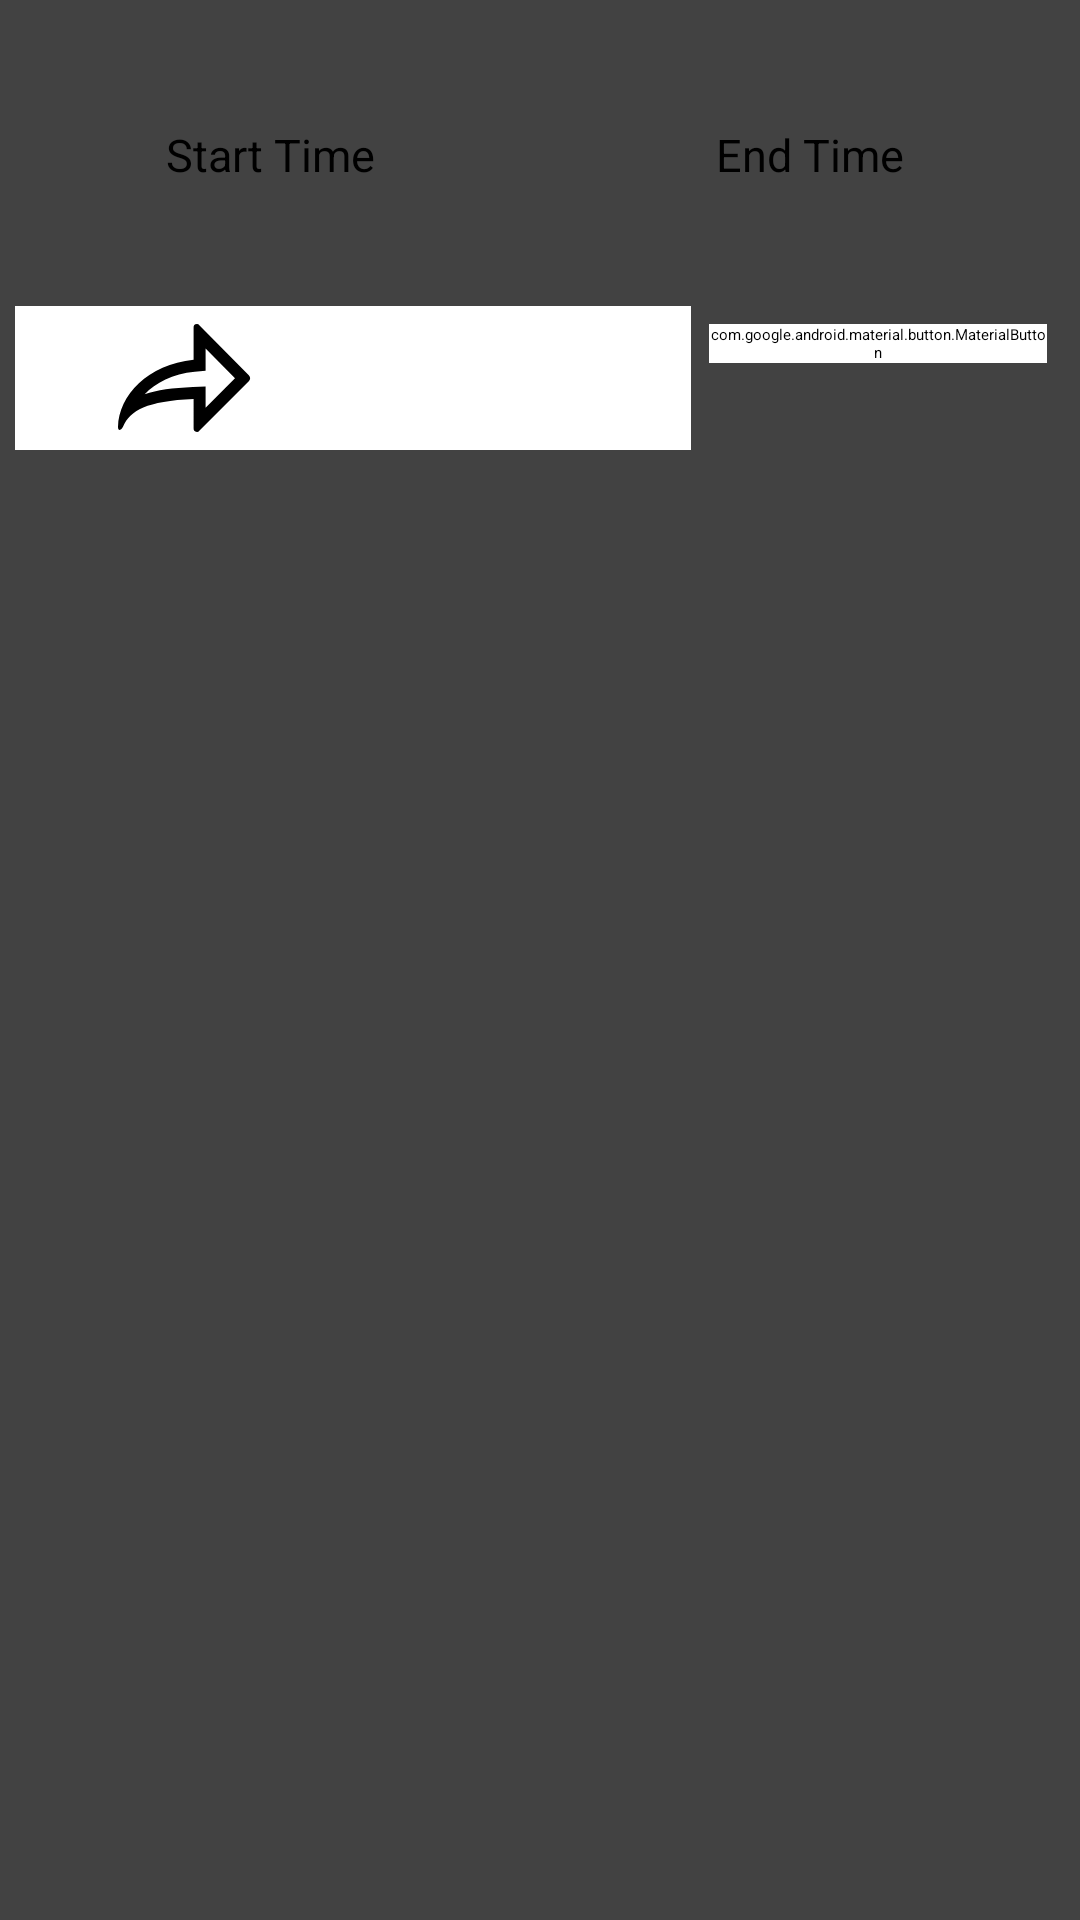

Layout XML and referenced resources for this Android screen:
<!-- AndroidManifest.xml: application theme Theme.Kontests -->
<!-- res/layout/new_layout_recycler_view.xml -->
<?xml version="1.0" encoding="utf-8"?>
<androidx.cardview.widget.CardView xmlns:android="http://schemas.android.com/apk/res/android"
    android:layout_width="match_parent"
    android:layout_height="wrap_content"
    xmlns:app="http://schemas.android.com/apk/res-auto"
    app:cardElevation="2dp"
    android:layout_marginLeft="8dp"
    android:layout_marginRight="8dp"
    android:layout_marginTop="8dp"
    android:id="@+id/cardView"
    >

    <LinearLayout
        android:layout_width="match_parent"
        android:layout_height="wrap_content"
        android:orientation="vertical"
        >

        <LinearLayout
            android:layout_width="match_parent"
            android:layout_height="wrap_content">

            <TextView
                android:textColor="@color/black"
                android:id="@+id/name"
                android:layout_width="0dp"
                android:layout_height="wrap_content"
                android:layout_gravity="center"
                android:layout_margin="6dp"
                android:layout_weight="2"
                android:fontFamily="@font/fira_code"
                android:gravity="center_horizontal"
                android:textSize="18sp"
                android:textStyle="bold" />
            <ImageView
                android:layout_gravity="center"
                android:id="@+id/imageView"
                android:layout_margin="6dp"
                android:layout_width="0dp"
                android:layout_height="24dp"
                android:layout_weight="0.5"/>
        </LinearLayout>

        <LinearLayout
            android:layout_width="match_parent"
            android:layout_height="wrap_content">
            <TextView
                android:layout_width="0dp"
                android:layout_height="wrap_content"
                android:layout_weight="1"
                android:text="Start Time"
                android:textSize="15sp"
                android:gravity="center"
                android:layout_margin="5dp"
                />
            <TextView
                android:layout_margin="5dp"
                android:gravity="center"
                android:textSize="15sp"
                android:layout_width="0dp"
                android:layout_height="wrap_content"
                android:layout_weight="1"
                android:text="End Time"
                />
        </LinearLayout>

        <LinearLayout
            android:layout_width="match_parent"
            android:layout_height="wrap_content">
            <TextView
                android:id="@+id/start_time"
                android:layout_width="0dp"
                android:layout_height="wrap_content"
                android:layout_weight="1"
                android:textSize="15sp"
                android:gravity="center"
                android:layout_margin="5dp"
                />
            <TextView
                android:id="@+id/end_time"
                android:layout_margin="5dp"
                android:gravity="center"
                android:textSize="15sp"
                android:layout_width="0dp"
                android:layout_height="wrap_content"
                android:layout_weight="1"
                />
        </LinearLayout>

        <LinearLayout
            android:layout_width="match_parent"
            android:layout_height="wrap_content"
            android:orientation="horizontal"
            android:layout_margin="5dp"
            >
            <ImageButton
                android:layout_gravity="center"
                android:layout_width="0dp"
                android:layout_height="48dp"
                android:layout_weight="1"
                android:src="@drawable/share"
                android:background="@color/white"
                />

            <ImageButton
                android:id="@+id/info"
                android:layout_gravity="center"
                android:layout_width="0dp"
                android:layout_height="48dp"
                android:layout_weight="1"
                android:background="@color/white"
                />

            <com.google.android.material.button.MaterialButton
                android:backgroundTint="@color/white"
                android:textColor="@color/black"
                android:elevation="0dp"
                android:id="@+id/register"
                android:layout_width="0dp"
                android:layout_height="wrap_content"
                android:text="Register"
                android:layout_weight="1"
                android:layout_margin="6dp"

                app:cornerRadius="20dp"
                app:strokeColor="@color/black"
                app:strokeWidth="1dp"
                android:textAllCaps="false"
                />
        </LinearLayout>

    </LinearLayout>

</androidx.cardview.widget.CardView>
<!-- resources referenced by this layout -->
<resources>
  <!-- drawable share (drawable) -->
  <vector android:height="24dp" android:viewportHeight="48"
      android:viewportWidth="48" android:width="24dp" xmlns:android="http://schemas.android.com/apk/res/android">
      <path android:fillColor="#FF000000" android:pathData="M31.2,14.2 L41,24.1l-9.8,9.8V26.8L27,27c-6.8,0.3 -12,1 -16.1,2.4 3.6,-3.8 9.3,-6.8 16.7,-7.5l3.6,-0.3V14.2M28.3,6a1.2,1.2 0,0 0,-1.1 1.3V17.9C12,19.4 2.2,29.8 2,40.3c0,0.6 0.2,1 0.6,1s0.7,-0.3 1.1,-1.1c2.4,-5.4 7.8,-8.5 23.5,-9.2v9.7A1.2,1.2 0,0 0,28.3 42a0.9,0.9 0,0 0,0.8 -0.4L45.6,25.1a1.5,1.5 0,0 0,0 -2L29.1,6.4a0.9,0.9 0,0 0,-0.8 -0.4Z"/>
  </vector>
  <style name="Theme.Kontests" parent="Theme.MaterialComponents.DayNight.DarkActionBar">
          
          <item name="colorPrimary">@color/purple_200</item>
          <item name="colorPrimaryVariant">@color/purple_700</item>
          <item name="colorOnPrimary">@color/black</item>
          
          <item name="colorSecondary">@color/teal_200</item>
          <item name="colorSecondaryVariant">@color/teal_200</item>
          <item name="colorOnSecondary">@color/black</item>
          
          <item name="android:statusBarColor">?attr/colorPrimaryVariant</item>
          
      </style>
  <!-- not gathered from this repository: default colours our renderer supplied (Android Studio template values) -->
  <color name="purple_200">#FFBB86FC</color>
  <color name="purple_700">#FF3700B3</color>
  <color name="teal_200">#FF03DAC5</color>
  <color name="black">#FF000000</color>
  <color name="white">#FFFFFFFF</color>
</resources>
